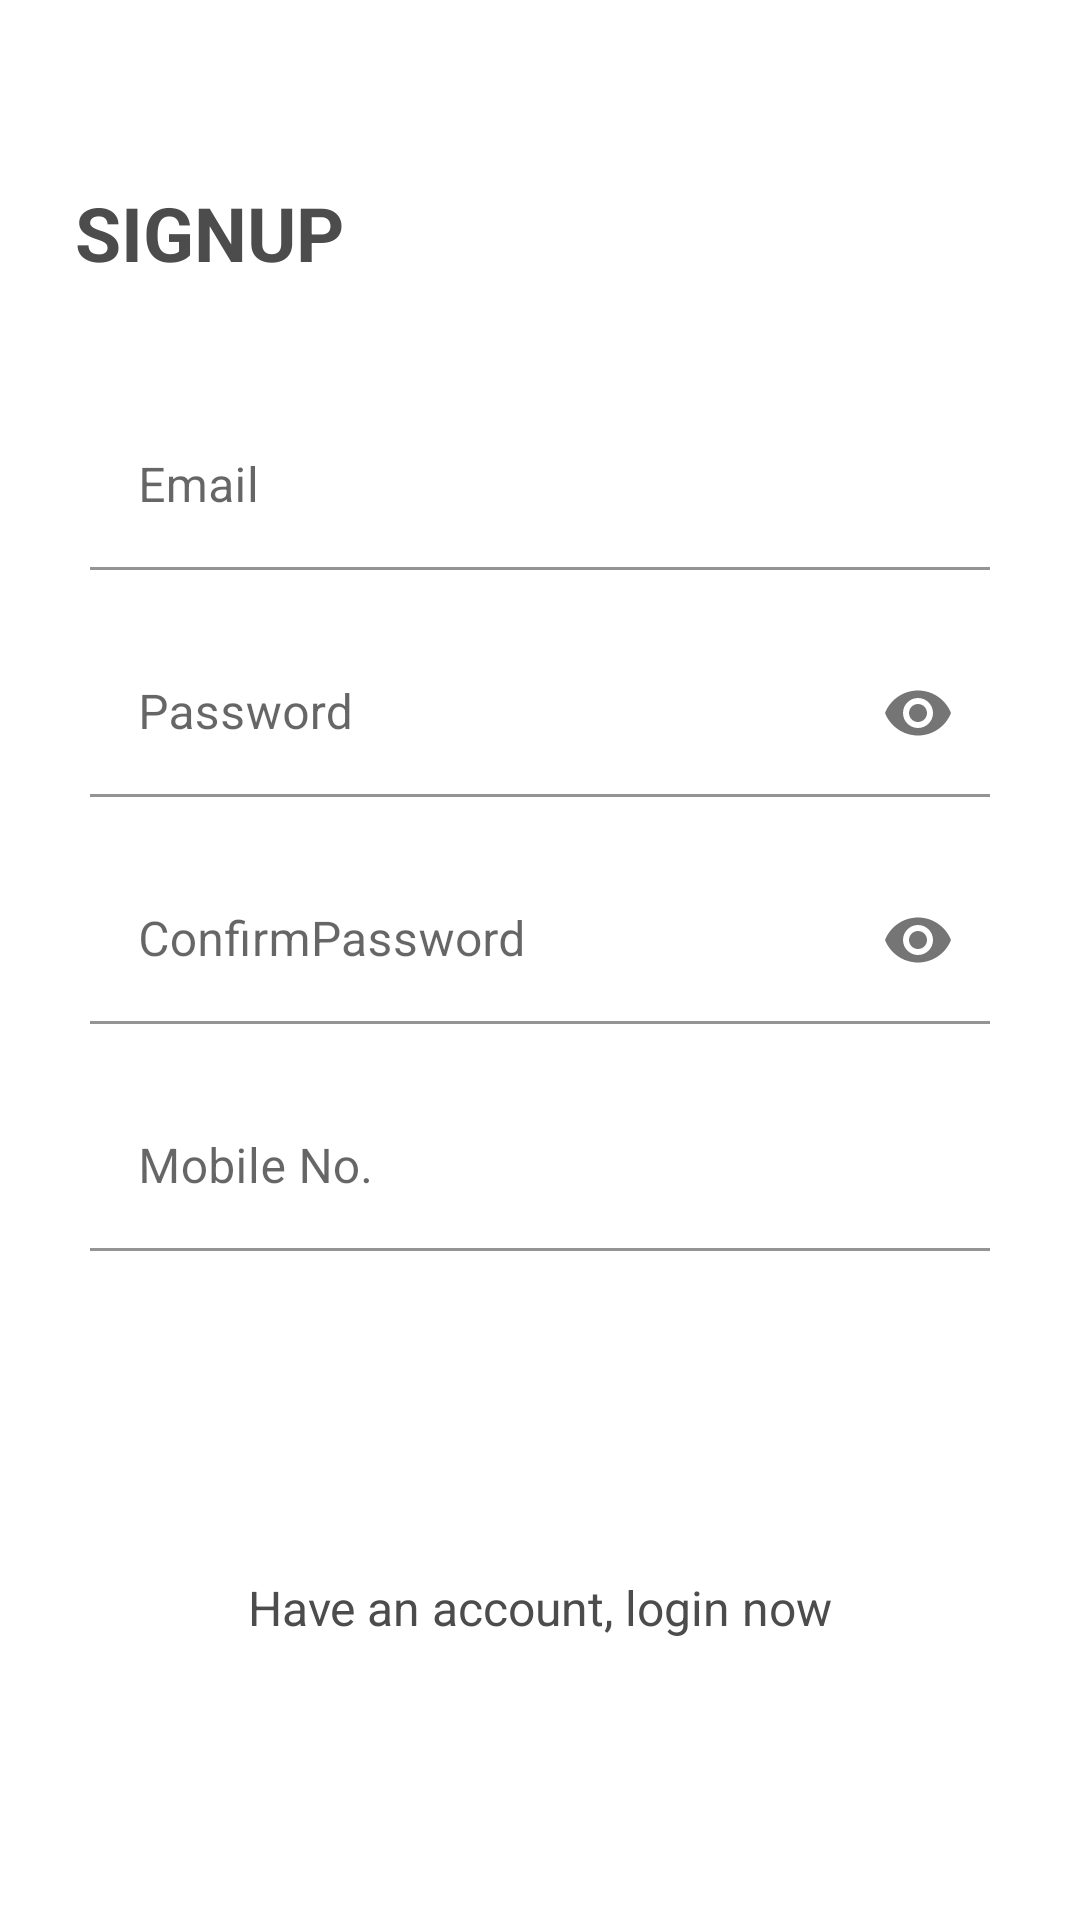

Reconstruct the res/layout file that produces this screen, plus the resources it refers to.
<!-- AndroidManifest.xml: application theme Theme.TabbedViewTest -->
<!-- res/layout/activity_signup.xml -->
<?xml version="1.0" encoding="utf-8"?>
<androidx.constraintlayout.widget.ConstraintLayout xmlns:android="http://schemas.android.com/apk/res/android"
    xmlns:app="http://schemas.android.com/apk/res-auto"
    xmlns:tools="http://schemas.android.com/tools"
    android:layout_width="match_parent"
    android:layout_height="match_parent"
    android:theme="@style/Theme.AppCompat.Light.NoActionBar"
    tools:context=".SignupActivity">

    <ScrollView
        android:layout_width="match_parent"
        android:layout_height="match_parent"
        android:fillViewport="true">

        <androidx.constraintlayout.widget.ConstraintLayout
            android:layout_width="match_parent"
            android:layout_height="wrap_content"
            android:layout_gravity="center_vertical">

            <TextView
                android:id="@+id/textView"
                android:layout_width="match_parent"
                android:layout_height="wrap_content"
                android:layout_marginStart="20dp"
                android:layout_marginEnd="20dp"
                android:paddingStart="5dp"
                android:paddingEnd="5dp"
                android:text="SignUp"
                android:textAllCaps="true"
                android:textColor="@color/lightblack"
                android:textSize="25dp"
                android:textStyle="bold"
                app:layout_constraintBottom_toBottomOf="parent"
                app:layout_constraintEnd_toEndOf="parent"
                app:layout_constraintStart_toStartOf="parent"
                app:layout_constraintTop_toTopOf="parent"
                app:layout_constraintVertical_bias="0.1" />


            <com.google.android.material.textfield.TextInputLayout
                android:id="@+id/tv_EmailText"
                android:layout_width="match_parent"
                android:layout_height="wrap_content"
                android:layout_marginStart="30dp"
                android:layout_marginTop="40dp"
                android:layout_marginEnd="30dp"
                android:hint="Email"
                app:boxBackgroundColor="@color/white"
                app:boxBackgroundMode="filled"
                app:endIconMode="clear_text"
                app:layout_constraintTop_toBottomOf="@+id/textView">

                <com.google.android.material.textfield.TextInputEditText
                    android:layout_width="match_parent"
                    android:layout_height="wrap_content"
                    android:inputType="text"
                    android:maxLength="40" />


            </com.google.android.material.textfield.TextInputLayout>


            <com.google.android.material.textfield.TextInputLayout
                android:id="@+id/tv_PasswordText"
                android:layout_width="match_parent"
                android:layout_height="wrap_content"
                android:layout_marginStart="30dp"
                android:layout_marginTop="20dp"
                android:layout_marginEnd="30dp"
                android:hint="Password"
                app:boxBackgroundColor="@color/white"
                app:boxBackgroundMode="filled"
                app:endIconCheckable="true"
                app:endIconMode="password_toggle"
                app:layout_constraintTop_toBottomOf="@+id/tv_EmailText">

                <com.google.android.material.textfield.TextInputEditText
                    android:layout_width="match_parent"
                    android:layout_height="wrap_content"
                    android:inputType="textPassword" />

            </com.google.android.material.textfield.TextInputLayout>

            <com.google.android.material.textfield.TextInputLayout
                android:id="@+id/tv_CPasswordText"
                android:layout_width="match_parent"
                android:layout_height="wrap_content"
                android:layout_marginStart="30dp"
                android:layout_marginTop="20dp"
                android:layout_marginEnd="30dp"
                android:hint="ConfirmPassword"
                app:boxBackgroundColor="@color/white"
                app:boxBackgroundMode="filled"
                app:endIconCheckable="true"
                app:endIconMode="password_toggle"
                app:layout_constraintTop_toBottomOf="@+id/tv_PasswordText">

                <com.google.android.material.textfield.TextInputEditText
                    android:layout_width="match_parent"
                    android:layout_height="wrap_content"
                    android:inputType="textPassword" />

            </com.google.android.material.textfield.TextInputLayout>

            <com.google.android.material.textfield.TextInputLayout
                android:id="@+id/tv_Mobile"
                android:layout_width="match_parent"
                android:layout_height="wrap_content"
                android:layout_marginStart="30dp"
                android:layout_marginTop="20dp"
                android:layout_marginEnd="30dp"
                android:hint="Mobile No."
                app:boxBackgroundColor="@color/white"
                app:boxBackgroundMode="filled"
                app:endIconMode="clear_text"
                app:layout_constraintTop_toBottomOf="@+id/tv_CPasswordText">

                <com.google.android.material.textfield.TextInputEditText
                    android:layout_width="match_parent"
                    android:layout_height="wrap_content"
                    android:inputType="text"
                    android:maxLength="12" />

            </com.google.android.material.textfield.TextInputLayout>


            <androidx.appcompat.widget.AppCompatButton
                android:id="@+id/signupButton"
                android:layout_width="match_parent"
                android:layout_height="wrap_content"
                android:layout_marginStart="30dp"
                android:layout_marginTop="40dp"
                android:layout_marginEnd="30dp"
                android:layout_marginBottom="30dp"
                android:background="@drawable/round_background"
                android:fontFamily="sans-serif"
                android:foreground="?attr/selectableItemBackground"
                android:letterSpacing="0.02"
                android:padding="10dp"
                android:text="Signup"
                android:textAllCaps="false"
                android:textColor="@color/white"
                android:textSize="18dp"
                app:layout_constraintEnd_toEndOf="parent"
                app:layout_constraintStart_toStartOf="parent"
                app:layout_constraintTop_toBottomOf="@+id/tv_Mobile" />


            <TextView
                android:layout_width="wrap_content"
                android:layout_height="wrap_content"
                android:layout_marginTop="20dp"
                android:gravity="center_horizontal"
                android:text="Have an account, login now"
                android:textColor="@color/lightblack"
                android:textSize="16dp"
                app:layout_constraintEnd_toEndOf="@+id/signupButton"
                app:layout_constraintStart_toStartOf="@+id/signupButton"
                app:layout_constraintTop_toBottomOf="@+id/signupButton" />
        </androidx.constraintlayout.widget.ConstraintLayout>

    </ScrollView>


    <include
        android:id="@+id/progressCircular"
        layout="@layout/progress_view" />

</androidx.constraintlayout.widget.ConstraintLayout>
<!-- res/layout/progress_view.xml (included above) -->
<?xml version="1.0" encoding="utf-8"?>
<LinearLayout xmlns:android="http://schemas.android.com/apk/res/android"
    android:id="@+id/progress_circular"
    android:layout_width="match_parent"
    android:layout_height="match_parent"
    android:background="@color/transblack"
    android:clipToPadding="true"
    android:focusable="true"

    android:focusableInTouchMode="false"
    android:gravity="center"
    android:orientation="vertical"
    android:visibility="gone">

    <androidx.core.widget.ContentLoadingProgressBar
        android:id="@+id/address_looking_up"
        style="?android:attr/progressBarStyle"
        android:layout_width="wrap_content"
        android:layout_height="40dp"
        android:layout_gravity="center"
        android:indeterminate="true"
        android:indeterminateTint="@color/colorPrimary"
        android:visibility="visible" />

    <TextView
        android:layout_width="match_parent"
        android:layout_height="wrap_content"
        android:gravity="center"
        android:padding="10dp"
        android:text="Please Wait..."
        android:textColor="@color/white"
        android:textSize="18dp" />
</LinearLayout>
<!-- resources referenced by this layout -->
<resources>
  <color name="colorPrimary">#03DE70</color>
  <color name="lightblack">#4c4c4c</color>
  <color name="transblack">#9A040404</color>
  <color name="white">#FFFFFFFF</color>
  <style name="Theme.TabbedViewTest" parent="Theme.MaterialComponents.Light.NoActionBar">
          
          <item name="colorPrimary">@color/purple_500</item>
          <item name="colorPrimaryVariant">@color/purple_700</item>
          <item name="colorOnPrimary">@color/white</item>
          
          <item name="colorSecondary">@color/teal_200</item>
          <item name="colorSecondaryVariant">@color/teal_700</item>
          <item name="colorOnSecondary">@color/black</item>
          
          <item name="android:statusBarColor" tools:targetApi="l">?attr/colorPrimaryVariant</item>
          
      </style>
  <color name="purple_500">#FF6200EE</color>
  <color name="purple_700">#FF3700B3</color>
  <color name="teal_200">#FF03DAC5</color>
  <color name="teal_700">#FF018786</color>
  <color name="black">#FF000000</color>
</resources>
